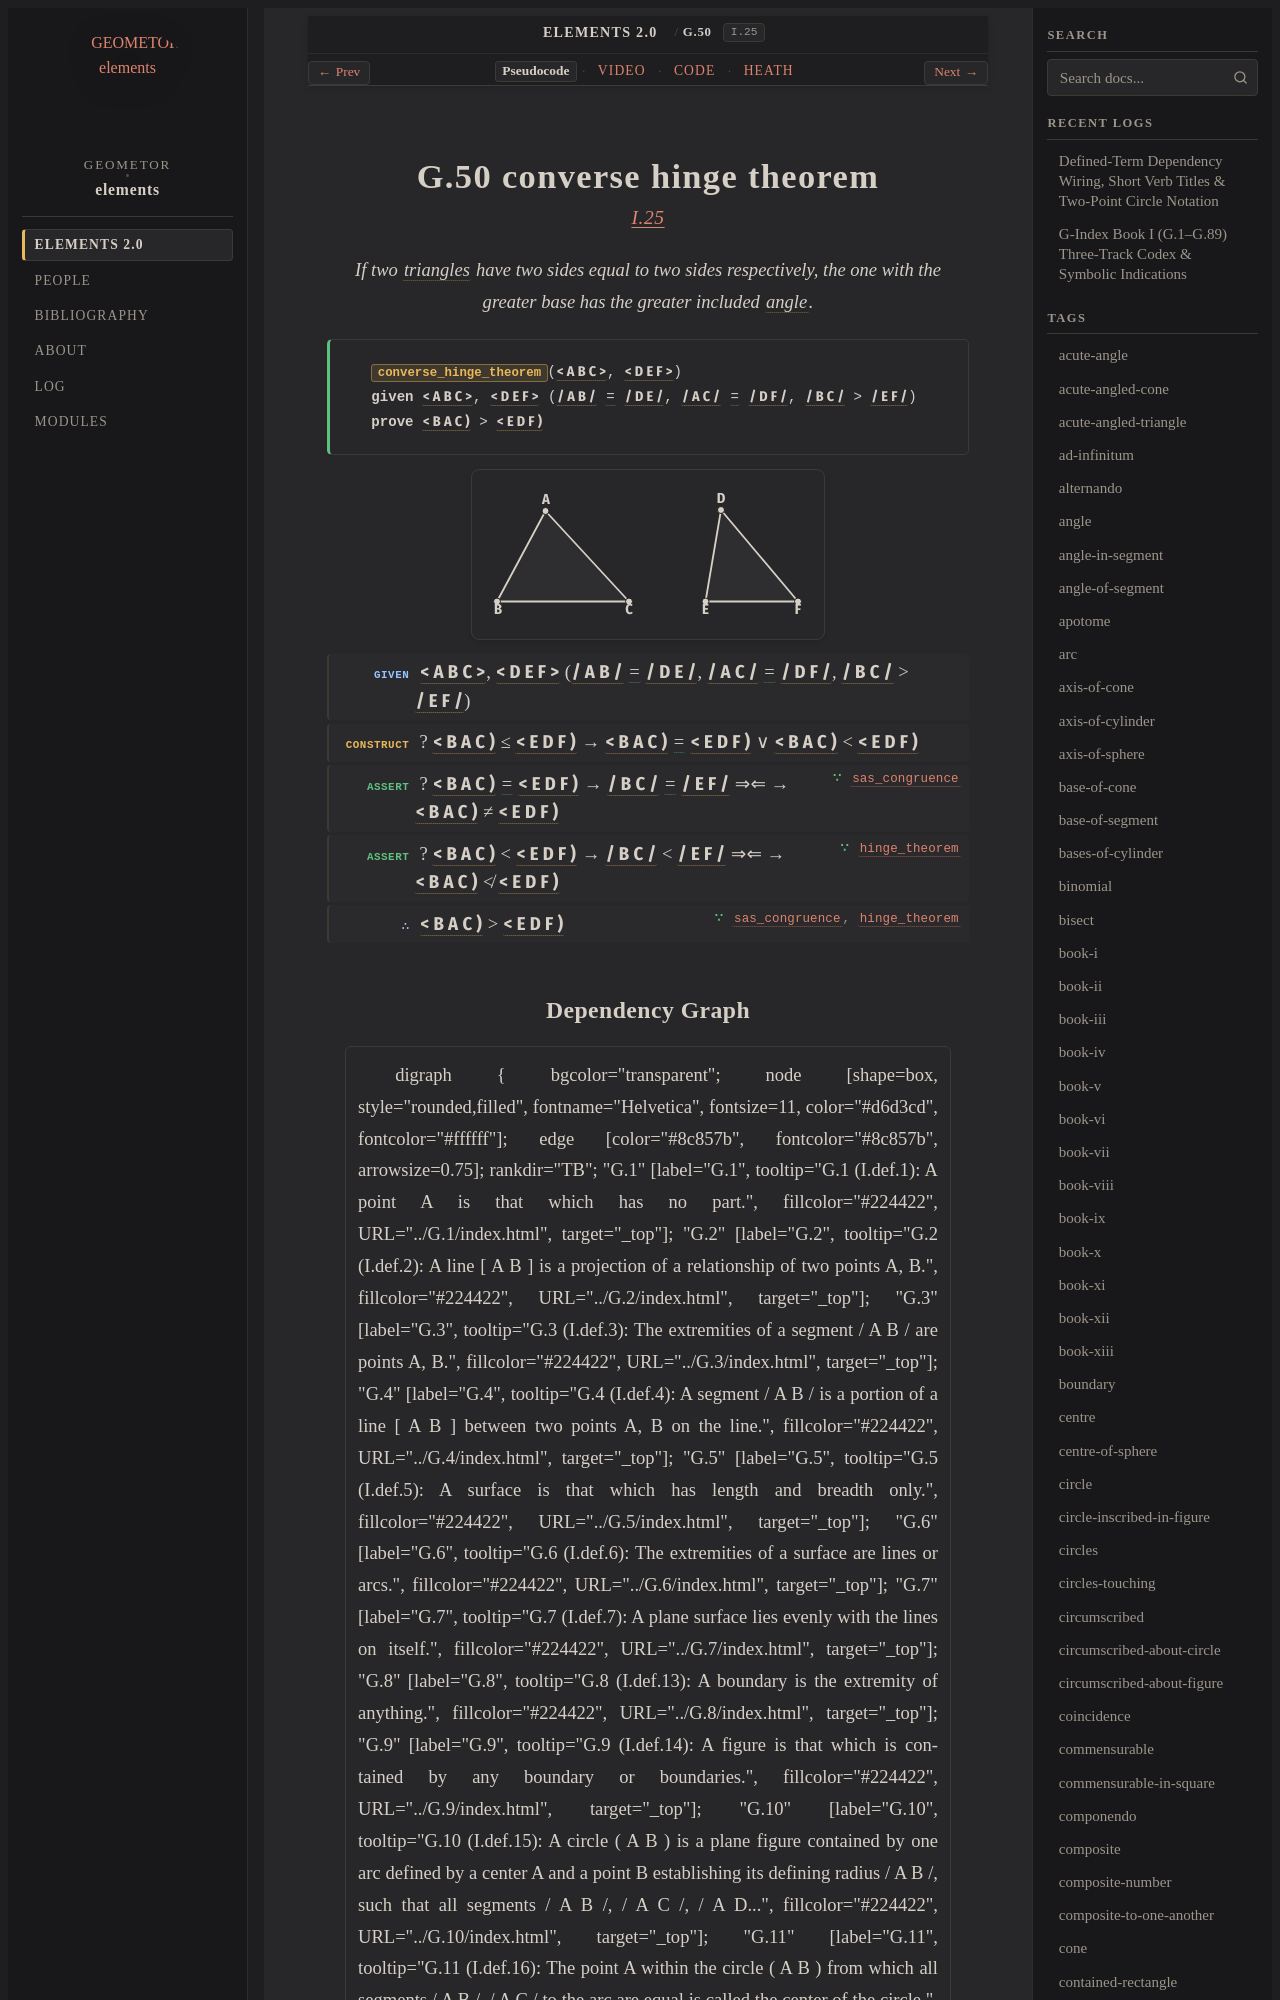

repository: geometor/elements · page: elements2/G.50/index.html · generator: sphinx

:order: 50
:number: 50
:canonical_id: G.50
:original_id: I.25
:title: G.50 converse hinge theorem
:volume: I
:book: I
:type: prop
:subtype: theorem
:categories: theorem, proof, plane-geometry
:category: theorem, proof, plane-geometry
:tags: book-i, segment, angle, triangle, trilateral, plane-angle, straight-line, plane, equality, reductio-ad-absurdum
:dependencies: G.4, G.12, G.22, G.24, G.49
:excerpt: If two triangles have two sides equal to two sides respectively, the one with the greater base has the greater included angle.
:youtube_id: Th83YMKED1Y

.. _G.50:
.. _I.25:

G.50 converse hinge theorem
===========================

.. rubric:: `I.25 <https://geometor.github.io/euclid/heath/volume_I/book_i/propositions/25/>`_

.. enunciation::

   If two :term:`triangles <G.12>` have two sides equal to two sides respectively, the one with the greater base has the greater included :term:`angle <G.22>`.

.. signature:: theorem

   | :fn:`converse_hinge_theorem <G.50>`\ (:g:`< A B C > <g1:< A B C >>`, :g:`< D E F > <g1:< D E F >>`)
   | **given** :g:`< A B C > <g1:< A B C >>`, :g:`< D E F > <g1:< D E F >>` (:g:`/ A B / <g1:/ A B />` :eq:`= <g1:/ A B / = g1:/ D E /; g1:/ A C / = g1:/ D F />` :g:`/ D E / <g1:/ D E />`, :g:`/ A C / <g1:/ A C />` :eq:`= <g1:/ A B / = g1:/ D E /; g1:/ A C / = g1:/ D F />` :g:`/ D F / <g1:/ D F />`, :g:`/ B C / <g1:/ B C />` > :g:`/ E F / <g1:/ E F />`)
   | **prove** :g:`< B A C ) <g1:< B A C )>` > :g:`< E D F ) <g1:< E D F )>`

.. picture:: g1.svg
   :alt: Folio 0313 Figure 1 - Proposition 25

.. step:: given

   :g:`< A B C > <g1:< A B C >>`, :g:`< D E F > <g1:< D E F >>` (:g:`/ A B / <g1:/ A B />` :eq:`= <g1:/ A B / = g1:/ D E /; g1:/ A C / = g1:/ D F />` :g:`/ D E / <g1:/ D E />`, :g:`/ A C / <g1:/ A C />` :eq:`= <g1:/ A B / = g1:/ D E /; g1:/ A C / = g1:/ D F />` :g:`/ D F / <g1:/ D F />`, :g:`/ B C / <g1:/ B C />` > :g:`/ E F / <g1:/ E F />`)

.. step:: construct

   ? :g:`< B A C ) <g1:< B A C )>` ≤ :g:`< E D F ) <g1:< E D F )>` → :g:`< B A C ) <g1:< B A C )>` :eq:`= <g1:< B A C ) = g1:< E D F )>` :g:`< E D F ) <g1:< E D F )>` ∨ :g:`< B A C ) <g1:< B A C )>` < :g:`< E D F ) <g1:< E D F )>`

.. step:: assert ∵ sas_congruence <G.24>

   ? :g:`< B A C ) <g1:< B A C )>` :eq:`= <g1:< B A C ) = g1:< E D F )>` :g:`< E D F ) <g1:< E D F )>` → :g:`/ B C / <g1:/ B C />` :eq:`= <g1:/ B C / = g1:/ E F />` :g:`/ E F / <g1:/ E F />` ⇒⇐ → :g:`< B A C ) <g1:< B A C )>` ≠ :g:`< E D F ) <g1:< E D F )>`

.. step:: assert ∵ hinge_theorem <G.49>

   ? :g:`< B A C ) <g1:< B A C )>` < :g:`< E D F ) <g1:< E D F )>` → :g:`/ B C / <g1:/ B C />` < :g:`/ E F / <g1:/ E F />` ⇒⇐ → :g:`< B A C ) <g1:< B A C )>` ≮ :g:`< E D F ) <g1:< E D F )>`

.. step:: conclude ∵ sas_congruence, hinge_theorem <G.24, G.49>

   :g:`< B A C ) <g1:< B A C )>` > :g:`< E D F ) <g1:< E D F )>`
